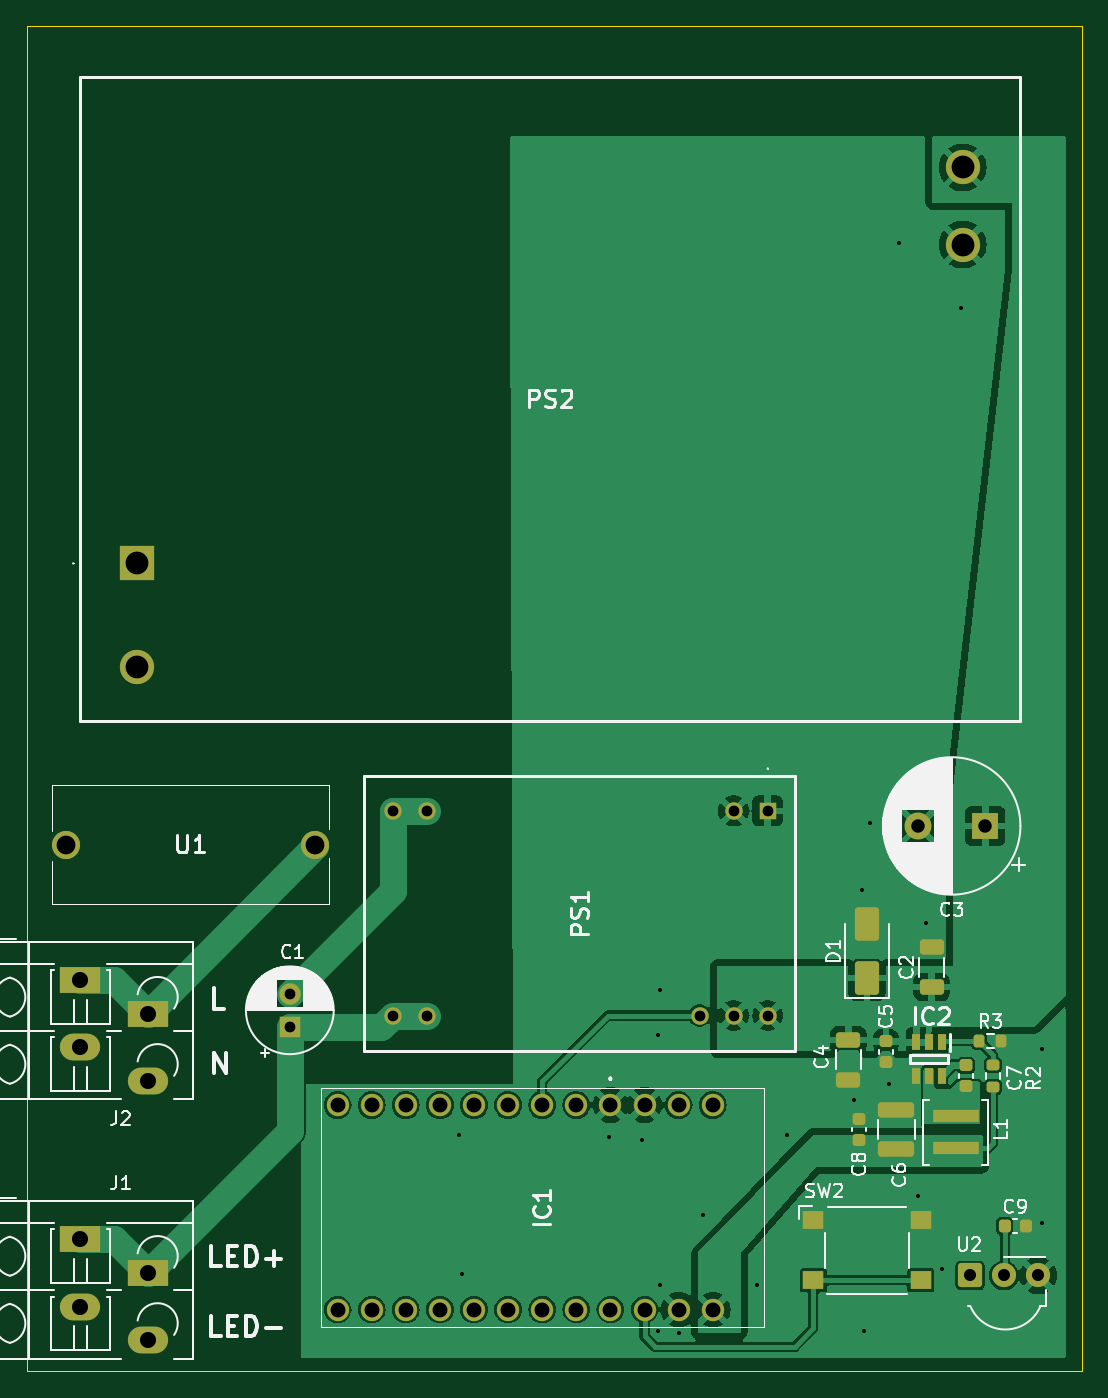
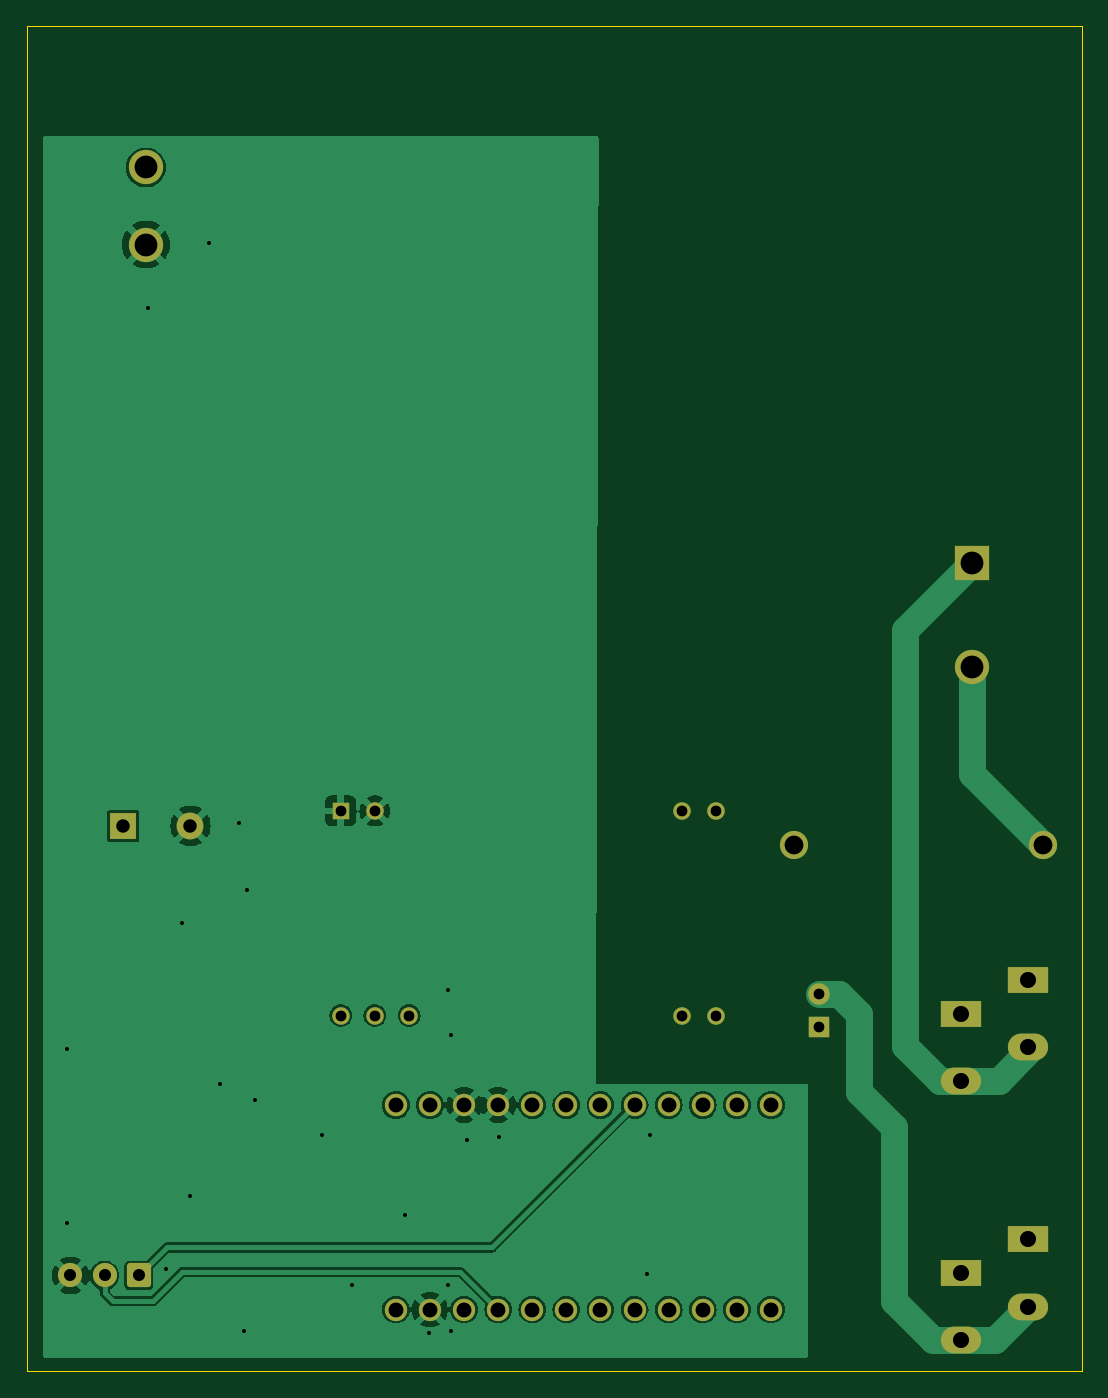
Circuit board: 11 layer files. Board 78.6 x 100.2 mm.
- bottom_copper: SUN-B_Cu.gbr (62938 bytes)
- bottom_mask: SUN-B_Mask.gbr (3010 bytes)
- paste: SUN-B_Paste.gbr (446 bytes)
- bottom_silk: SUN-B_Silkscreen.gbr (447 bytes)
- outline: SUN-Edge_Cuts.gbr (600 bytes)
- top_copper: SUN-F_Cu.gbr (102006 bytes)
- top_mask: SUN-F_Mask.gbr (5158 bytes)
- paste: SUN-F_Paste.gbr (3139 bytes)
- top_silk: SUN-F_Silkscreen.gbr (55325 bytes)
- drill: SUN-NPTH.drl (265 bytes)
- drill: SUN-PTH.drl (1982 bytes)

=== bottom_copper: SUN-B_Cu.gbr (62938 bytes, source omitted) ===
=== bottom_mask: SUN-B_Mask.gbr (3010 bytes, source withheld) ===
=== paste: SUN-B_Paste.gbr ===
%TF.GenerationSoftware,KiCad,Pcbnew,8.0.1*%
%TF.CreationDate,2025-09-04T11:13:59-04:00*%
%TF.ProjectId,SUN,53554e2e-6b69-4636-9164-5f7063625858,rev?*%
%TF.SameCoordinates,Original*%
%TF.FileFunction,Paste,Bot*%
%TF.FilePolarity,Positive*%
%FSLAX46Y46*%
G04 Gerber Fmt 4.6, Leading zero omitted, Abs format (unit mm)*
G04 Created by KiCad (PCBNEW 8.0.1) date 2025-09-04 11:13:59*
%MOMM*%
%LPD*%
G01*
G04 APERTURE LIST*
G04 APERTURE END LIST*
M02*

=== bottom_silk: SUN-B_Silkscreen.gbr ===
%TF.GenerationSoftware,KiCad,Pcbnew,8.0.1*%
%TF.CreationDate,2025-09-04T11:13:59-04:00*%
%TF.ProjectId,SUN,53554e2e-6b69-4636-9164-5f7063625858,rev?*%
%TF.SameCoordinates,Original*%
%TF.FileFunction,Legend,Bot*%
%TF.FilePolarity,Positive*%
%FSLAX46Y46*%
G04 Gerber Fmt 4.6, Leading zero omitted, Abs format (unit mm)*
G04 Created by KiCad (PCBNEW 8.0.1) date 2025-09-04 11:13:59*
%MOMM*%
%LPD*%
G01*
G04 APERTURE LIST*
G04 APERTURE END LIST*
M02*

=== outline: SUN-Edge_Cuts.gbr ===
%TF.GenerationSoftware,KiCad,Pcbnew,8.0.1*%
%TF.CreationDate,2025-09-04T11:13:59-04:00*%
%TF.ProjectId,SUN,53554e2e-6b69-4636-9164-5f7063625858,rev?*%
%TF.SameCoordinates,Original*%
%TF.FileFunction,Profile,NP*%
%FSLAX46Y46*%
G04 Gerber Fmt 4.6, Leading zero omitted, Abs format (unit mm)*
G04 Created by KiCad (PCBNEW 8.0.1) date 2025-09-04 11:13:59*
%MOMM*%
%LPD*%
G01*
G04 APERTURE LIST*
%TA.AperFunction,Profile*%
%ADD10C,0.050000*%
%TD*%
G04 APERTURE END LIST*
D10*
X72600000Y-31800000D02*
X151200000Y-31800000D01*
X151200000Y-132000000D01*
X72600000Y-132000000D01*
X72600000Y-31800000D01*
M02*

=== top_copper: SUN-F_Cu.gbr (102006 bytes, source omitted) ===
=== top_mask: SUN-F_Mask.gbr ===
%TF.GenerationSoftware,KiCad,Pcbnew,8.0.1*%
%TF.CreationDate,2025-09-04T11:13:59-04:00*%
%TF.ProjectId,SUN,53554e2e-6b69-4636-9164-5f7063625858,rev?*%
%TF.SameCoordinates,Original*%
%TF.FileFunction,Soldermask,Top*%
%TF.FilePolarity,Negative*%
%FSLAX46Y46*%
G04 Gerber Fmt 4.6, Leading zero omitted, Abs format (unit mm)*
G04 Created by KiCad (PCBNEW 8.0.1) date 2025-09-04 11:13:59*
%MOMM*%
%LPD*%
G01*
G04 APERTURE LIST*
G04 Aperture macros list*
%AMRoundRect*
0 Rectangle with rounded corners*
0 $1 Rounding radius*
0 $2 $3 $4 $5 $6 $7 $8 $9 X,Y pos of 4 corners*
0 Add a 4 corners polygon primitive as box body*
4,1,4,$2,$3,$4,$5,$6,$7,$8,$9,$2,$3,0*
0 Add four circle primitives for the rounded corners*
1,1,$1+$1,$2,$3*
1,1,$1+$1,$4,$5*
1,1,$1+$1,$6,$7*
1,1,$1+$1,$8,$9*
0 Add four rect primitives between the rounded corners*
20,1,$1+$1,$2,$3,$4,$5,0*
20,1,$1+$1,$4,$5,$6,$7,0*
20,1,$1+$1,$6,$7,$8,$9,0*
20,1,$1+$1,$8,$9,$2,$3,0*%
G04 Aperture macros list end*
%ADD10C,2.100000*%
%ADD11RoundRect,0.200000X-0.200000X-0.275000X0.200000X-0.275000X0.200000X0.275000X-0.200000X0.275000X0*%
%ADD12R,1.600000X1.400000*%
%ADD13RoundRect,0.250000X0.650000X-0.325000X0.650000X0.325000X-0.650000X0.325000X-0.650000X-0.325000X0*%
%ADD14R,0.600000X1.250000*%
%ADD15R,3.000000X2.000000*%
%ADD16O,3.000000X2.000000*%
%ADD17RoundRect,0.250000X1.100000X-0.325000X1.100000X0.325000X-1.100000X0.325000X-1.100000X-0.325000X0*%
%ADD18R,2.000000X2.000000*%
%ADD19C,2.000000*%
%ADD20R,1.300000X1.300000*%
%ADD21C,1.300000*%
%ADD22RoundRect,0.250000X0.650000X-1.000000X0.650000X1.000000X-0.650000X1.000000X-0.650000X-1.000000X0*%
%ADD23RoundRect,0.225000X-0.225000X-0.250000X0.225000X-0.250000X0.225000X0.250000X-0.225000X0.250000X0*%
%ADD24RoundRect,0.225000X-0.250000X0.225000X-0.250000X-0.225000X0.250000X-0.225000X0.250000X0.225000X0*%
%ADD25RoundRect,0.200000X0.275000X-0.200000X0.275000X0.200000X-0.275000X0.200000X-0.275000X-0.200000X0*%
%ADD26RoundRect,0.250000X-0.650000X0.325000X-0.650000X-0.325000X0.650000X-0.325000X0.650000X0.325000X0*%
%ADD27R,1.600000X1.600000*%
%ADD28C,1.600000*%
%ADD29R,2.550000X2.550000*%
%ADD30C,2.550000*%
%ADD31R,3.400000X0.980000*%
%ADD32C,1.665000*%
%ADD33RoundRect,0.248400X-0.651600X-0.651600X0.651600X-0.651600X0.651600X0.651600X-0.651600X0.651600X0*%
%ADD34C,1.800000*%
%ADD35RoundRect,0.225000X0.250000X-0.225000X0.250000X0.225000X-0.250000X0.225000X-0.250000X-0.225000X0*%
G04 APERTURE END LIST*
D10*
%TO.C,U1*%
X94072500Y-92800000D03*
X75527500Y-92800000D03*
%TD*%
D11*
%TO.C,R3*%
X143560000Y-107415000D03*
X145210000Y-107415000D03*
%TD*%
D12*
%TO.C,SW2*%
X131200000Y-120750000D03*
X139200000Y-120750000D03*
X131200000Y-125250000D03*
X139200000Y-125250000D03*
%TD*%
D13*
%TO.C,C2*%
X140000000Y-103400000D03*
X140000000Y-100450000D03*
%TD*%
D14*
%TO.C,IC2*%
X140760000Y-107515000D03*
X139810000Y-107515000D03*
X138860000Y-107515000D03*
X138860000Y-110015000D03*
X139810000Y-110015000D03*
X140760000Y-110015000D03*
%TD*%
D15*
%TO.C,J1*%
X76600000Y-122200000D03*
X81600000Y-124700000D03*
D16*
X76600000Y-127200000D03*
X81600000Y-129700000D03*
%TD*%
D17*
%TO.C,C6*%
X137385000Y-115490000D03*
X137385000Y-112540000D03*
%TD*%
D18*
%TO.C,C3*%
X144000000Y-91400000D03*
D19*
X139000000Y-91400000D03*
%TD*%
D20*
%TO.C,PS1*%
X127800000Y-90280000D03*
D21*
X125260000Y-90280000D03*
X102400000Y-90280000D03*
X99860000Y-90280000D03*
X99860000Y-105520000D03*
X102400000Y-105520000D03*
X122720000Y-105520000D03*
X125260000Y-105520000D03*
X127800000Y-105520000D03*
%TD*%
D22*
%TO.C,D1*%
X135200000Y-102725000D03*
X135200000Y-98725000D03*
%TD*%
D23*
%TO.C,C9*%
X145450000Y-121200000D03*
X147000000Y-121200000D03*
%TD*%
D24*
%TO.C,C7*%
X142585000Y-109240000D03*
X142585000Y-110790000D03*
%TD*%
D25*
%TO.C,R2*%
X144585000Y-110840000D03*
X144585000Y-109190000D03*
%TD*%
D26*
%TO.C,C4*%
X133800000Y-107340000D03*
X133800000Y-110290000D03*
%TD*%
D27*
%TO.C,C1*%
X92200000Y-106382380D03*
D28*
X92200000Y-103882380D03*
%TD*%
D24*
%TO.C,C5*%
X136600000Y-107440000D03*
X136600000Y-108990000D03*
%TD*%
D29*
%TO.C,PS2*%
X80819646Y-71845000D03*
D30*
X80819646Y-79595000D03*
X142319646Y-48095000D03*
X142319646Y-42345000D03*
%TD*%
D15*
%TO.C,J2*%
X76600000Y-102900000D03*
X81600000Y-105400000D03*
D16*
X76600000Y-107900000D03*
X81600000Y-110400000D03*
%TD*%
D31*
%TO.C,L1*%
X141785000Y-115400000D03*
X141785000Y-113030000D03*
%TD*%
D32*
%TO.C,IC1*%
X116080000Y-112180000D03*
X113540000Y-112180000D03*
X111000000Y-112180000D03*
X108460000Y-112180000D03*
X105920000Y-112180000D03*
X103380000Y-112180000D03*
X100840000Y-112180000D03*
X98300000Y-112180000D03*
X95760000Y-112180000D03*
X95760000Y-127420000D03*
X100840000Y-127420000D03*
X103380000Y-127420000D03*
X98300000Y-127420000D03*
X116080000Y-127420000D03*
X118620000Y-127420000D03*
X121160000Y-127420000D03*
X123700000Y-127420000D03*
X123700000Y-112180000D03*
X121160000Y-112180000D03*
X118620000Y-112180000D03*
X105920000Y-127420000D03*
X108460000Y-127420000D03*
X111000000Y-127420000D03*
X113540000Y-127420000D03*
%TD*%
D33*
%TO.C,U2*%
X142860000Y-124885000D03*
D34*
X145400000Y-124885000D03*
X147940000Y-124885000D03*
%TD*%
D35*
%TO.C,C8*%
X134585000Y-114790000D03*
X134585000Y-113240000D03*
%TD*%
M02*

=== paste: SUN-F_Paste.gbr (3139 bytes, source withheld) ===
=== top_silk: SUN-F_Silkscreen.gbr (55325 bytes, source omitted) ===
=== drill: SUN-NPTH.drl ===
M48
; DRILL file {KiCad 8.0.1} date 2025-09-04T11:13:53-0400
; FORMAT={-:-/ absolute / inch / decimal}
; #@! TF.CreationDate,2025-09-04T11:13:53-04:00
; #@! TF.GenerationSoftware,Kicad,Pcbnew,8.0.1
; #@! TF.FileFunction,NonPlated,1,2,NPTH
FMAT,2
INCH
%
G90
G05
M30

=== drill: SUN-PTH.drl ===
M48
; DRILL file {KiCad 8.0.1} date 2025-09-04T11:13:53-0400
; FORMAT={-:-/ absolute / inch / decimal}
; #@! TF.CreationDate,2025-09-04T11:13:53-04:00
; #@! TF.GenerationSoftware,Kicad,Pcbnew,8.0.1
; #@! TF.FileFunction,Plated,1,2,PTH
FMAT,2
INCH
; #@! TA.AperFunction,Plated,PTH,ViaDrill
T1C0.0118
; #@! TA.AperFunction,Plated,PTH,ComponentDrill
T2C0.0315
; #@! TA.AperFunction,Plated,PTH,ComponentDrill
T3C0.0354
; #@! TA.AperFunction,Plated,PTH,ComponentDrill
T4C0.0394
; #@! TA.AperFunction,Plated,PTH,ComponentDrill
T5C0.0437
; #@! TA.AperFunction,Plated,PTH,ComponentDrill
T6C0.0472
; #@! TA.AperFunction,Plated,PTH,ComponentDrill
T7C0.0551
; #@! TA.AperFunction,Plated,PTH,ComponentDrill
T8C0.0669
%
G90
G05
T1
X4.126Y-4.5039
X4.1339Y-4.9134
X4.5669Y-4.5118
X4.6614Y-4.5197
X4.7087Y-4.2126
X4.7087Y-5.0787
X4.7165Y-4.0787
X4.7165Y-4.9449
X4.7717Y-5.0866
X4.8425Y-4.7402
X5.0Y-4.9449
X5.0866Y-4.5039
X5.2835Y-4.4016
X5.3071Y-3.7874
X5.315Y-5.0787
X5.3307Y-3.5906
X5.3858Y-4.3543
X5.4173Y-1.8898
X5.4724Y-4.685
X5.4961Y-3.8819
X5.5433Y-4.8976
X5.5984Y-2.0787
X5.8346Y-4.252
X5.8346Y-4.7638
T2
X3.6299Y-4.0899
X3.6299Y-4.1883
X3.9315Y-3.5543
X3.9315Y-4.1543
X4.0315Y-3.5543
X4.0315Y-4.1543
X4.8315Y-4.1543
X4.9315Y-3.5543
X4.9315Y-4.1543
X5.0315Y-3.5543
X5.0315Y-4.1543
T3
X5.6244Y-4.9167
X5.7244Y-4.9167
X5.8244Y-4.9167
T4
X5.4724Y-3.5984
X5.6693Y-3.5984
T5
X3.7701Y-4.4165
X3.7701Y-5.0165
X3.8701Y-4.4165
X3.8701Y-5.0165
X3.9701Y-4.4165
X3.9701Y-5.0165
X4.0701Y-4.4165
X4.0701Y-5.0165
X4.1701Y-4.4165
X4.1701Y-5.0165
X4.2701Y-4.4165
X4.2701Y-5.0165
X4.3701Y-4.4165
X4.3701Y-5.0165
X4.4701Y-4.4165
X4.4701Y-5.0165
X4.5701Y-4.4165
X4.5701Y-5.0165
X4.6701Y-4.4165
X4.6701Y-5.0165
X4.7701Y-4.4165
X4.7701Y-5.0165
X4.8701Y-4.4165
X4.8701Y-5.0165
T6
X3.0157Y-4.0512
X3.0157Y-4.248
X3.0157Y-4.811
X3.0157Y-5.0079
X3.2126Y-4.1496
X3.2126Y-4.3465
X3.2126Y-4.9094
X3.2126Y-5.1063
T7
X2.9735Y-3.6535
X3.7036Y-3.6535
T8
X3.1819Y-2.8285
X3.1819Y-3.1337
X5.6031Y-1.6671
X5.6031Y-1.8935
M30
